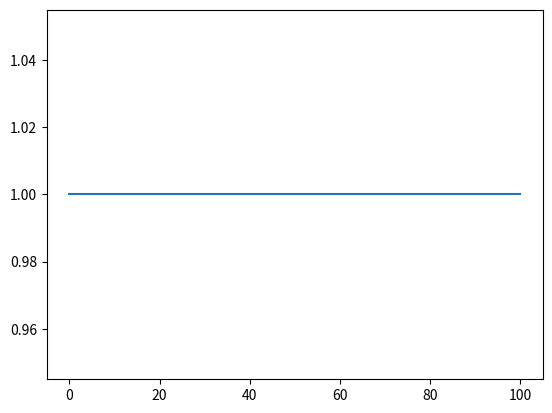

Recreate this plot in Python. (Note: this script raises an exception after producing the figure.)
import numpy as np
import matplotlib.animation as animation
from mpl_toolkits.mplot3d import Axes3D
import matplotlib.pyplot as plt
from matplotlib import cm
from matplotlib.ticker import LinearLocator, FormatStrFormatter

# Parameters of equation
Do = 0.01
k = 0.05
beta = 5 * pow(10, -7)
thickness = 100
H1 = pow(10, 5)
H2 = 2 * pow(10, 5)
T = 10000
# Steps
N = 100
M = 100
x = np.linspace(0, thickness, M)
t = np.linspace(0, T, N)
h = x[1]
tau = t[1]
# Concentration
u = []
# Initial condition
u.append([1] * M)


# Diffusion coefficient
def D(x):
    global Do, thickness
    return Do * (1 + 2 * x / thickness)


#
def a(i):
    global x
    return D((x[i] - x[i - 1]) / 2)


def a_next(i):
    global x
    return D((x[i + 1] - x[i]) / 2)


# Tridiagonal matrix algorithm
for j in range(N - 1):
    A = [1]
    B = [0]
    for i in range(1, M - 1):
        a_i = -tau * a(i) / pow(h, 2)
        b_i = 1 + tau * a_next(i) / pow(h, 2) + tau * a(i) / pow(h, 2) + tau * beta
        c_i = -tau * a_next(i) / pow(h, 2)
        d = u[j][i]
        A.append(-c_i / (b_i + a_i * A[i - 1]))
        B.append((d - a_i * B[i - 1]) / (b_i + a_i * A[i - 1]))
    y = [0] * M
    Am = a(M - 1) / (a(M - 1) + k * h)
    y[M - 1] = Am * B[M - 2] / (1 - Am * A[M - 2])
    for i in reversed(range(M - 1)):
        y[i] = A[i] * y[i + 1] + B[i]
    u.append(y)

'''Animation'''
fig, ax = plt.subplots()

line, = ax.plot(x, u[0])


def animate(i):
    line.set_ydata(u[i])  # update the data
    return line,


ani = animation.FuncAnimation(fig, animate, interval=1, frames=N, repeat=False)

'''3d plot'''
fig1 = plt.figure()
ac = fig1.gca(projection='3d')

X, Y = np.meshgrid(x, t)
surf = ac.plot_surface(X, Y, u, cmap=cm.coolwarm, linewidth=0, antialiased=False)
ac.set_xlabel('X')
ac.set_ylabel('t')
ac.set_zlabel('C')

plt.show()
